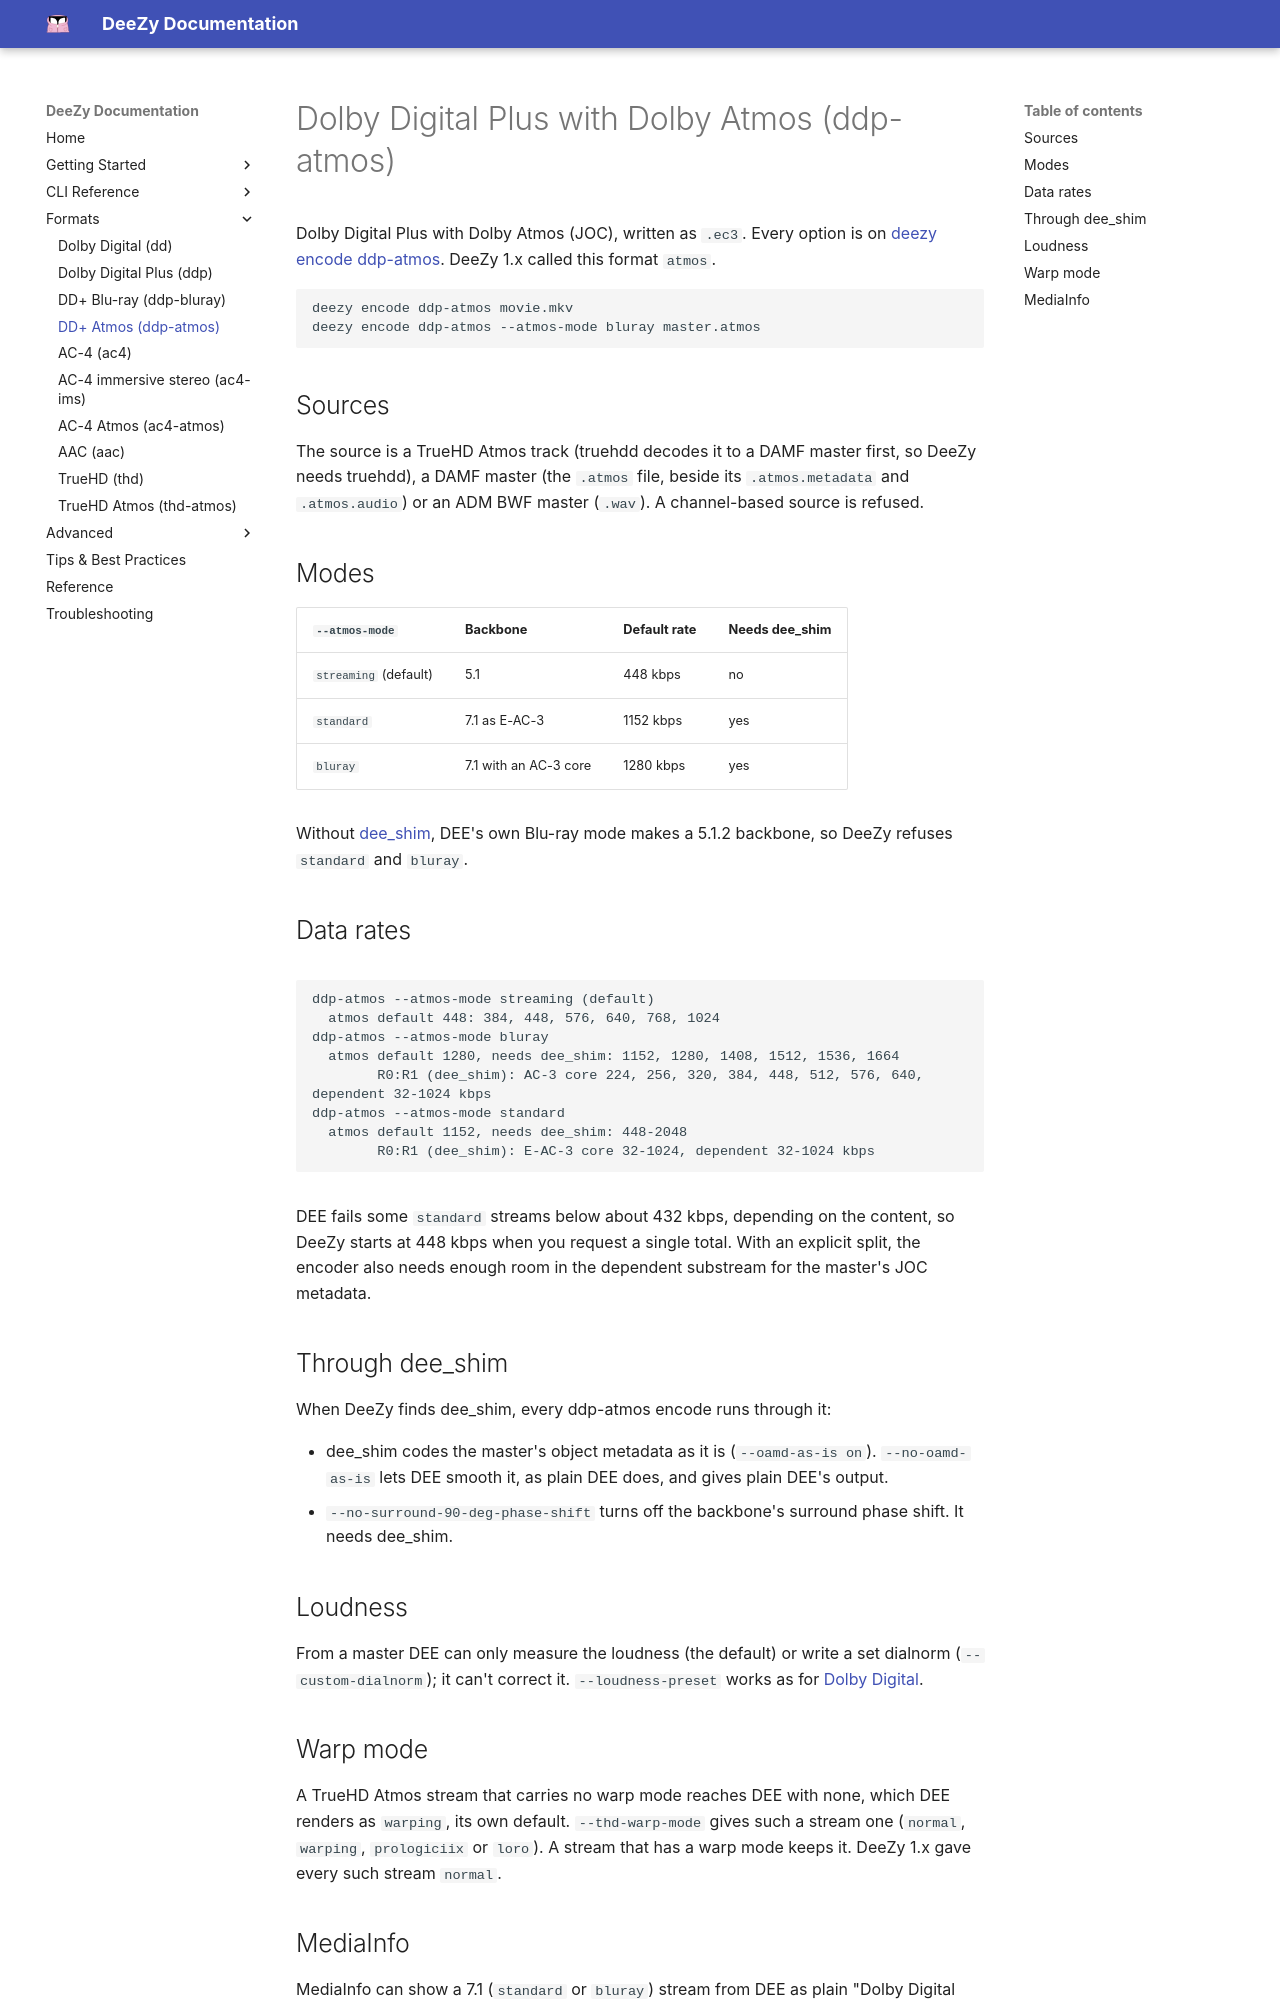

repository: jessielw/DeeZy · page: formats/ddp-atmos.html · generator: mkdocs

# Dolby Digital Plus with Dolby Atmos (ddp-atmos)

Dolby Digital Plus with Dolby Atmos (JOC), written as `.ec3`. Every option is on
[deezy encode ddp-atmos](../cli/encode-ddp-atmos.md). DeeZy 1.x called this
format `atmos`.

```bash
deezy encode ddp-atmos movie.mkv
deezy encode ddp-atmos --atmos-mode bluray master.atmos
```

## Sources

The source is a TrueHD Atmos track (truehdd decodes it to a DAMF master first, so DeeZy needs truehdd), a DAMF master (the `.atmos` file, beside its `.atmos.metadata` and `.atmos.audio`) or an ADM BWF master (`.wav`). A channel-based source is refused.

## Modes

| `--atmos-mode` | Backbone | Default rate | Needs dee_shim |
|---|---|---|---|
| `streaming` (default) | 5.1 | 448 kbps | no |
| `standard` | 7.1 as E-AC-3 | 1152 kbps | yes |
| `bluray` | 7.1 with an AC-3 core | 1280 kbps | yes |

Without [dee_shim](../dee-shim.md), DEE's own Blu-ray mode makes a 5.1.2
backbone, so DeeZy refuses `standard` and `bluray`.

## Data rates

<!-- BEGIN generated by scripts/cli_docs.py from 'deezy bitrates': edit deezy/dee/spec.py, not this block -->

```text {.scrollable-code-block}
ddp-atmos --atmos-mode streaming (default)
  atmos default 448: 384, 448, 576, 640, 768, 1024
ddp-atmos --atmos-mode bluray
  atmos default 1280, needs dee_shim: 1152, 1280, 1408, 1512, 1536, 1664
        R0:R1 (dee_shim): AC-3 core 224, 256, 320, 384, 448, 512, 576, 640, dependent 32-1024 kbps
ddp-atmos --atmos-mode standard
  atmos default 1152, needs dee_shim: 448-2048
        R0:R1 (dee_shim): E-AC-3 core 32-1024, dependent 32-1024 kbps
```

<!-- END generated -->

DEE fails some `standard` streams below about 432 kbps, depending on the
content, so DeeZy starts at 448 kbps when you request a single total.
With an explicit split, the encoder also needs enough room in the dependent
substream for the master's JOC metadata.

## Through dee_shim

When DeeZy finds dee_shim, every ddp-atmos encode runs through it:

- dee_shim codes the master's object metadata as it is
  (`--oamd-as-is on`). `--no-oamd-as-is` lets DEE smooth it, as plain DEE does,
  and gives plain DEE's output.
- `--no-surround-90-deg-phase-shift` turns off the backbone's surround phase
  shift. It needs dee_shim.

## Loudness

From a master DEE can only measure the loudness (the default) or write a set
dialnorm (`--custom-dialnorm`); it can't correct it. `--loudness-preset` works as
for [Dolby Digital](dd.md#loudness).
